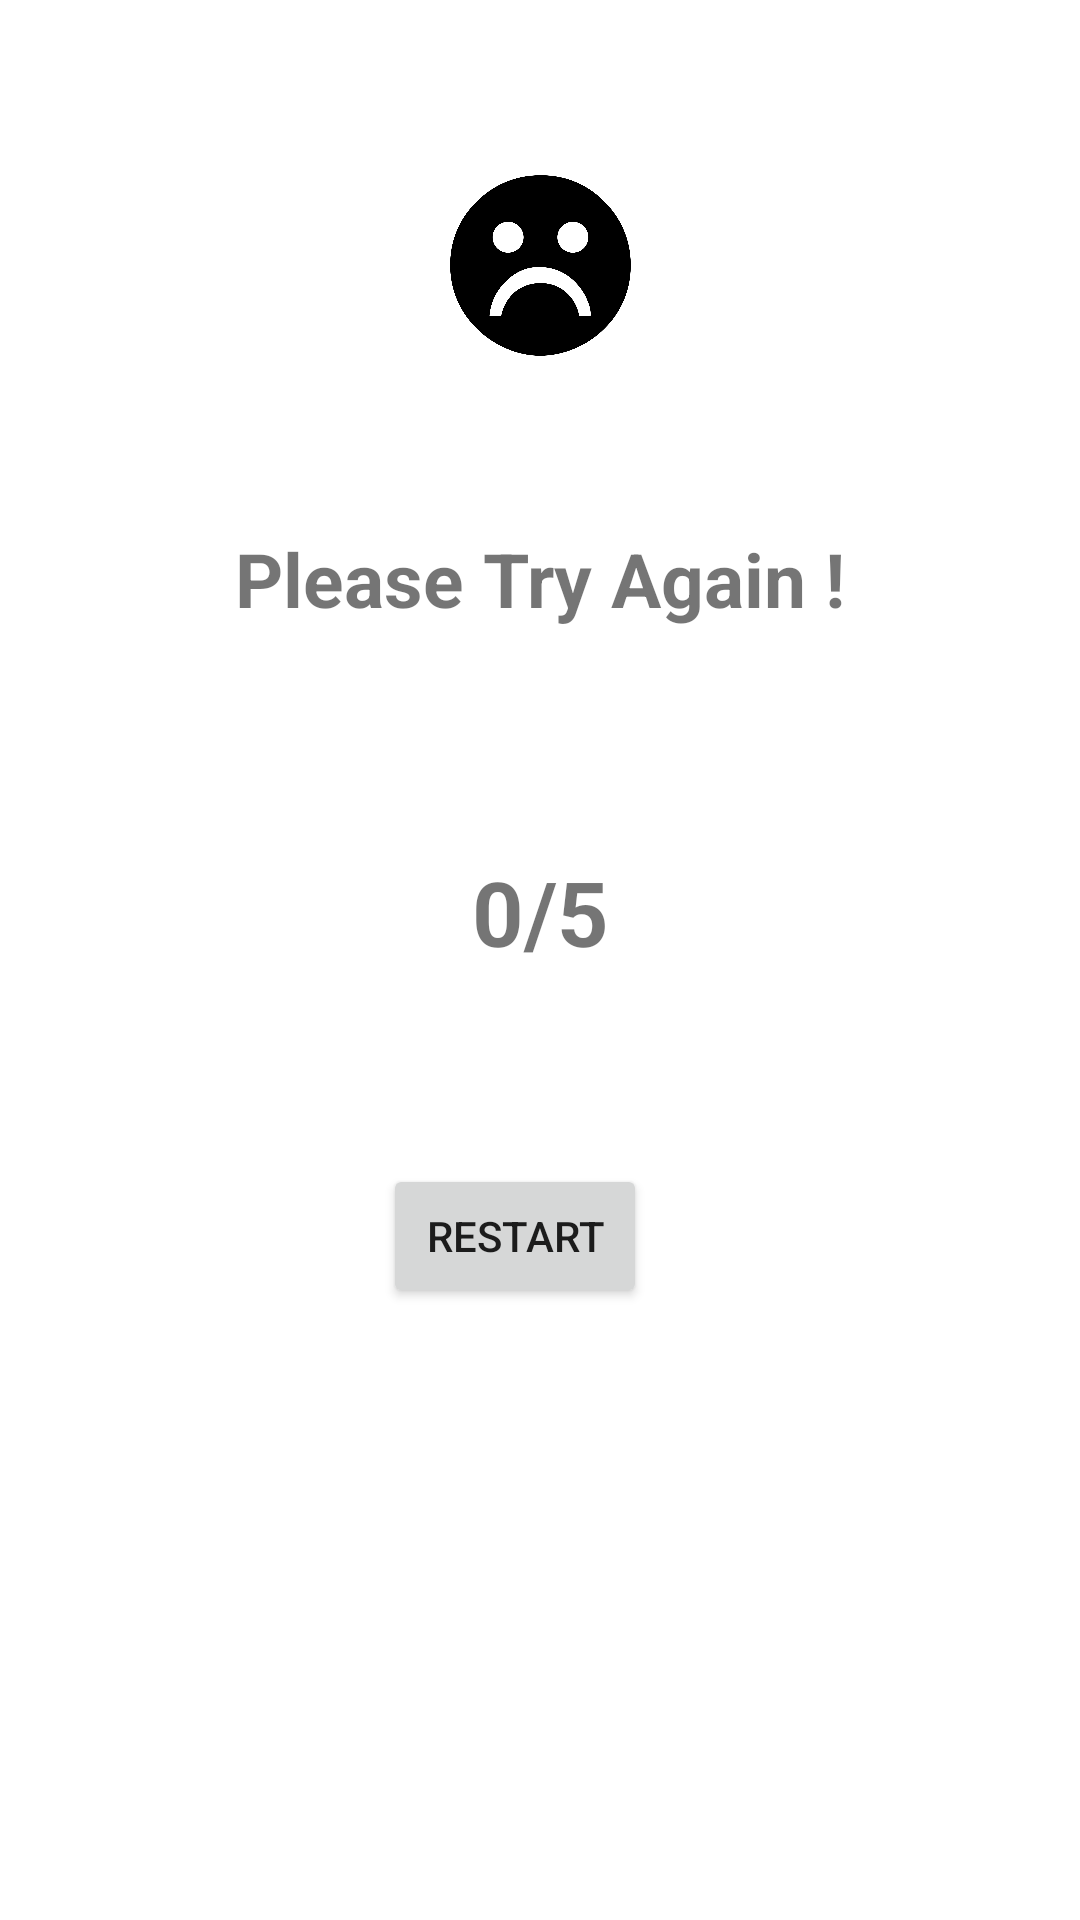

This screen was rendered from an Android layout file. Write that file and the resources it references.
<!-- AndroidManifest.xml: application theme Theme.FinalProjectJava -->
<!-- res/layout/activity_result.xml -->
<?xml version="1.0" encoding="utf-8"?>
<androidx.constraintlayout.widget.ConstraintLayout xmlns:android="http://schemas.android.com/apk/res/android"
    xmlns:app="http://schemas.android.com/apk/res-auto"
    xmlns:tools="http://schemas.android.com/tools"
    android:layout_width="match_parent"
    android:layout_height="match_parent"
    android:background="@drawable/background_color"
    tools:context=".ResultActivity">

    <TextView
        android:id="@+id/textViewScore"
        android:layout_width="129dp"
        android:layout_height="0dp"
        android:layout_marginBottom="42dp"
        android:text="0/5"
        android:textAlignment="center"
        android:textSize="30dp"
        android:textStyle="bold"
        app:layout_constraintBottom_toTopOf="@+id/buttonRes"
        app:layout_constraintEnd_toEndOf="parent"
        app:layout_constraintStart_toStartOf="parent"
        app:layout_constraintTop_toBottomOf="@+id/textViewDesc" />

    <Button
        android:id="@+id/buttonRes"
        android:layout_width="wrap_content"
        android:layout_height="wrap_content"
        android:layout_marginStart="12dp"
        android:layout_marginBottom="204dp"
        android:text="Restart"
        app:layout_constraintBottom_toBottomOf="parent"
        app:layout_constraintStart_toStartOf="@+id/textViewScore"
        app:layout_constraintTop_toBottomOf="@+id/textViewScore" />

    <TextView
        android:id="@+id/textViewDesc"
        android:layout_width="0dp"
        android:layout_height="0dp"
        android:layout_marginStart="54dp"
        android:layout_marginEnd="54dp"
        android:layout_marginBottom="45dp"
        android:text="Please Try Again !"
        android:textAlignment="center"
        android:textSize="25dp"
        android:textStyle="bold"
        app:layout_constraintBottom_toTopOf="@+id/textViewScore"
        app:layout_constraintEnd_toEndOf="parent"
        app:layout_constraintStart_toStartOf="parent"
        app:layout_constraintTop_toBottomOf="@+id/imageView" />

    <ImageView
        android:id="@+id/imageView"
        android:layout_width="185dp"
        android:layout_height="91dp"
        android:layout_marginTop="43dp"
        android:layout_marginBottom="42dp"
        app:layout_constraintBottom_toTopOf="@+id/textViewDesc"
        app:layout_constraintEnd_toEndOf="parent"
        app:layout_constraintStart_toStartOf="parent"
        app:layout_constraintTop_toTopOf="parent"
        app:srcCompat="@drawable/sad" />
</androidx.constraintlayout.widget.ConstraintLayout>
<!-- resources referenced by this layout -->
<resources>
  <!-- drawable sad: png bitmap (drawable-xxhdpi, 93879 bytes) -->
  <style name="Theme.FinalProjectJava" parent="Theme.MaterialComponents.DayNight.DarkActionBar">
          
          <item name="colorPrimary">@color/purple_500</item>
          <item name="colorPrimaryVariant">@color/purple_700</item>
          <item name="colorOnPrimary">@color/white</item>
          
          <item name="colorSecondary">@color/teal_200</item>
          <item name="colorSecondaryVariant">@color/teal_700</item>
          <item name="colorOnSecondary">@color/black</item>
          
          <item name="android:statusBarColor" tools:targetApi="l">?attr/colorPrimaryVariant</item>
          
      </style>
  <color name="purple_500">#FF6200EE</color>
  <color name="purple_700">#FF3700B3</color>
  <color name="white">#FFFFFFFF</color>
  <color name="teal_200">#FF03DAC5</color>
  <color name="teal_700">#FF018786</color>
  <color name="black">#FF000000</color>
</resources>
